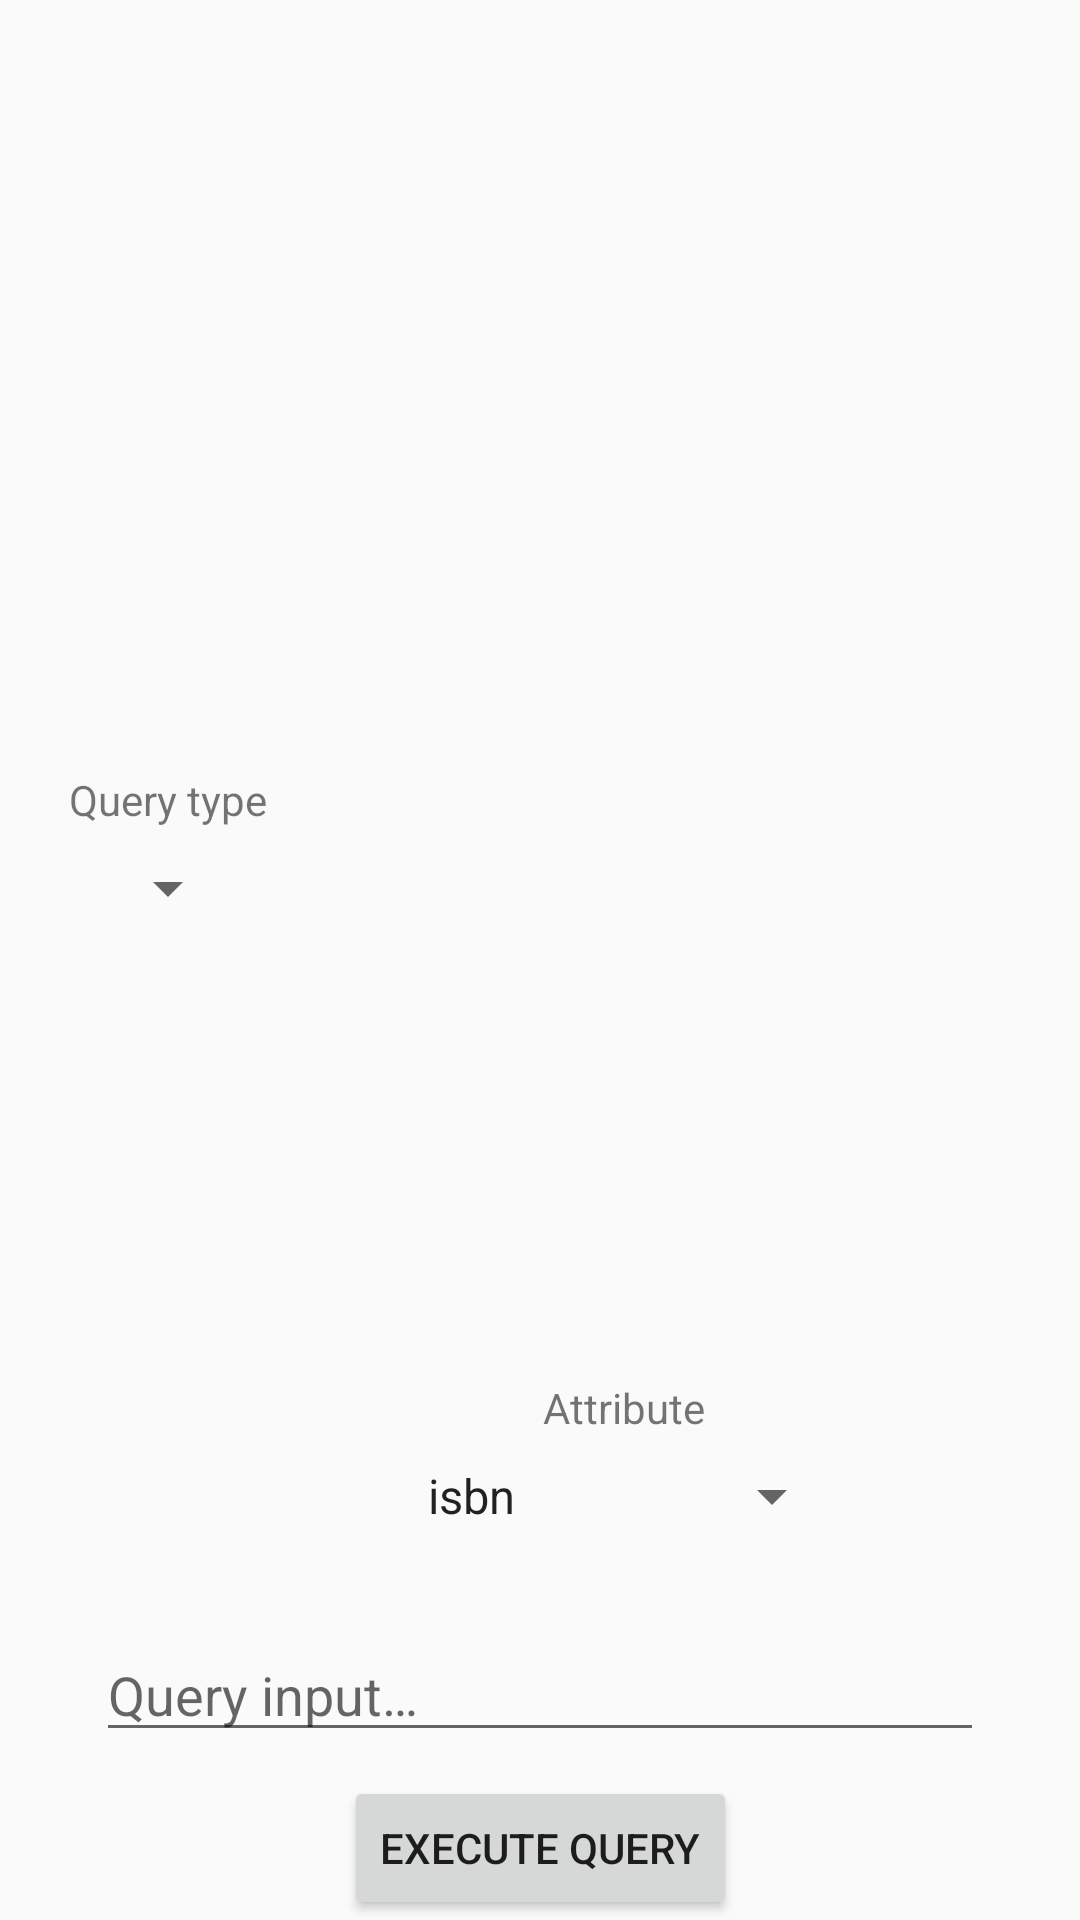

Write the Android layout XML for this screen, with the resource values it uses.
<!-- AndroidManifest.xml: application theme AppTheme -->
<!-- res/layout/fragment_book_query.xml -->
<?xml version="1.0" encoding="utf-8"?>
<android.support.constraint.ConstraintLayout xmlns:android="http://schemas.android.com/apk/res/android"
    xmlns:app="http://schemas.android.com/apk/res-auto"
    xmlns:tools="http://schemas.android.com/tools"
    android:layout_width="match_parent"
    android:layout_height="match_parent"
    tools:context=".feature.query.BookQueryActivity">

    <Spinner
        android:id="@+id/query_type_spinner"
        android:layout_width="wrap_content"
        android:layout_height="wrap_content"
        android:layout_marginStart="32dp"
        app:layout_constraintBottom_toTopOf="@+id/button_execute_query"
        app:layout_constraintStart_toStartOf="parent"
        app:layout_constraintTop_toTopOf="parent"
        tools:entries="@array/test_dummy_array" />

    <TextView
        android:layout_width="wrap_content"
        android:layout_height="wrap_content"
        android:layout_marginBottom="8dp"
        android:text="@string/activity_query_label_query_type"
        app:layout_constraintBottom_toTopOf="@+id/query_type_spinner"
        app:layout_constraintEnd_toEndOf="@+id/query_type_spinner"
        app:layout_constraintStart_toStartOf="@+id/query_type_spinner" />

    <Spinner
        android:id="@+id/attribute_name_spinner"
        android:layout_width="wrap_content"
        android:layout_height="wrap_content"
        android:layout_marginEnd="32dp"
        android:layout_marginStart="8dp"
        android:entries="@array/query_attributes"
        app:layout_constraintBaseline_toBaselineOf="@+id/query_type_spinner"
        app:layout_constraintEnd_toEndOf="parent"
        app:layout_constraintStart_toEndOf="@+id/query_type_spinner" />

    <TextView
        android:layout_width="wrap_content"
        android:layout_height="wrap_content"
        android:layout_marginBottom="8dp"
        android:text="@string/activity_query_label_attribute"
        app:layout_constraintBottom_toTopOf="@+id/attribute_name_spinner"
        app:layout_constraintEnd_toEndOf="@+id/attribute_name_spinner"
        app:layout_constraintStart_toStartOf="@+id/attribute_name_spinner" />

    <EditText
        android:id="@+id/query_input_field"
        android:layout_width="0dp"
        android:layout_height="wrap_content"
        android:layout_marginEnd="32dp"
        android:layout_marginStart="32dp"
        android:layout_marginTop="32dp"
        android:ems="10"
        android:hint="@string/activity_query_hint_query_input"
        android:inputType="textPersonName"
        app:layout_constraintEnd_toEndOf="parent"
        app:layout_constraintStart_toStartOf="parent"
        app:layout_constraintTop_toBottomOf="@+id/attribute_name_spinner" />

    <Button
        android:id="@+id/button_execute_query"
        android:layout_width="wrap_content"
        android:layout_height="wrap_content"
        android:layout_marginEnd="8dp"
        android:layout_marginStart="8dp"
        android:layout_marginTop="8dp"
        android:text="@string/activity_query_button_query"
        app:layout_constraintBottom_toBottomOf="parent"
        app:layout_constraintEnd_toEndOf="parent"
        app:layout_constraintStart_toStartOf="parent"
        app:layout_constraintTop_toBottomOf="@id/query_input_field" />

</android.support.constraint.ConstraintLayout>
<!-- resources referenced by this layout -->
<resources>
  <string-array name="query_attributes">
          <item>isbn</item>
          <item>title</item>
          <item>language</item>
          <item>page_count</item>
          <item>publisher</item>
          <item>published</item>
          <item>authors</item>
          <item>genre</item>
          <item>description</item>
          <item>location</item>
      </string-array>
  <string-array name="test_dummy_array">
          <item>First item</item>
          <item>Second item</item>
          <item>Third item</item>
      </string-array>
  <string name="activity_query_button_query">Execute Query</string>
  <string name="activity_query_hint_query_input">Query input…</string>
  <string name="activity_query_label_attribute">Attribute</string>
  <string name="activity_query_label_query_type">Query type</string>
  <style name="AppTheme" parent="Theme.AppCompat.Light.NoActionBar">
          
          <item name="colorPrimary">@color/colorPrimary</item>
          
          
          <item name="coordinatorLayoutStyle">@style/Widget.Design.CoordinatorLayout</item>
      </style>
  <!-- not gathered from this repository: default colours our renderer supplied (Android Studio template values) -->
  <color name="colorPrimary">#FF6200EE</color>
</resources>
